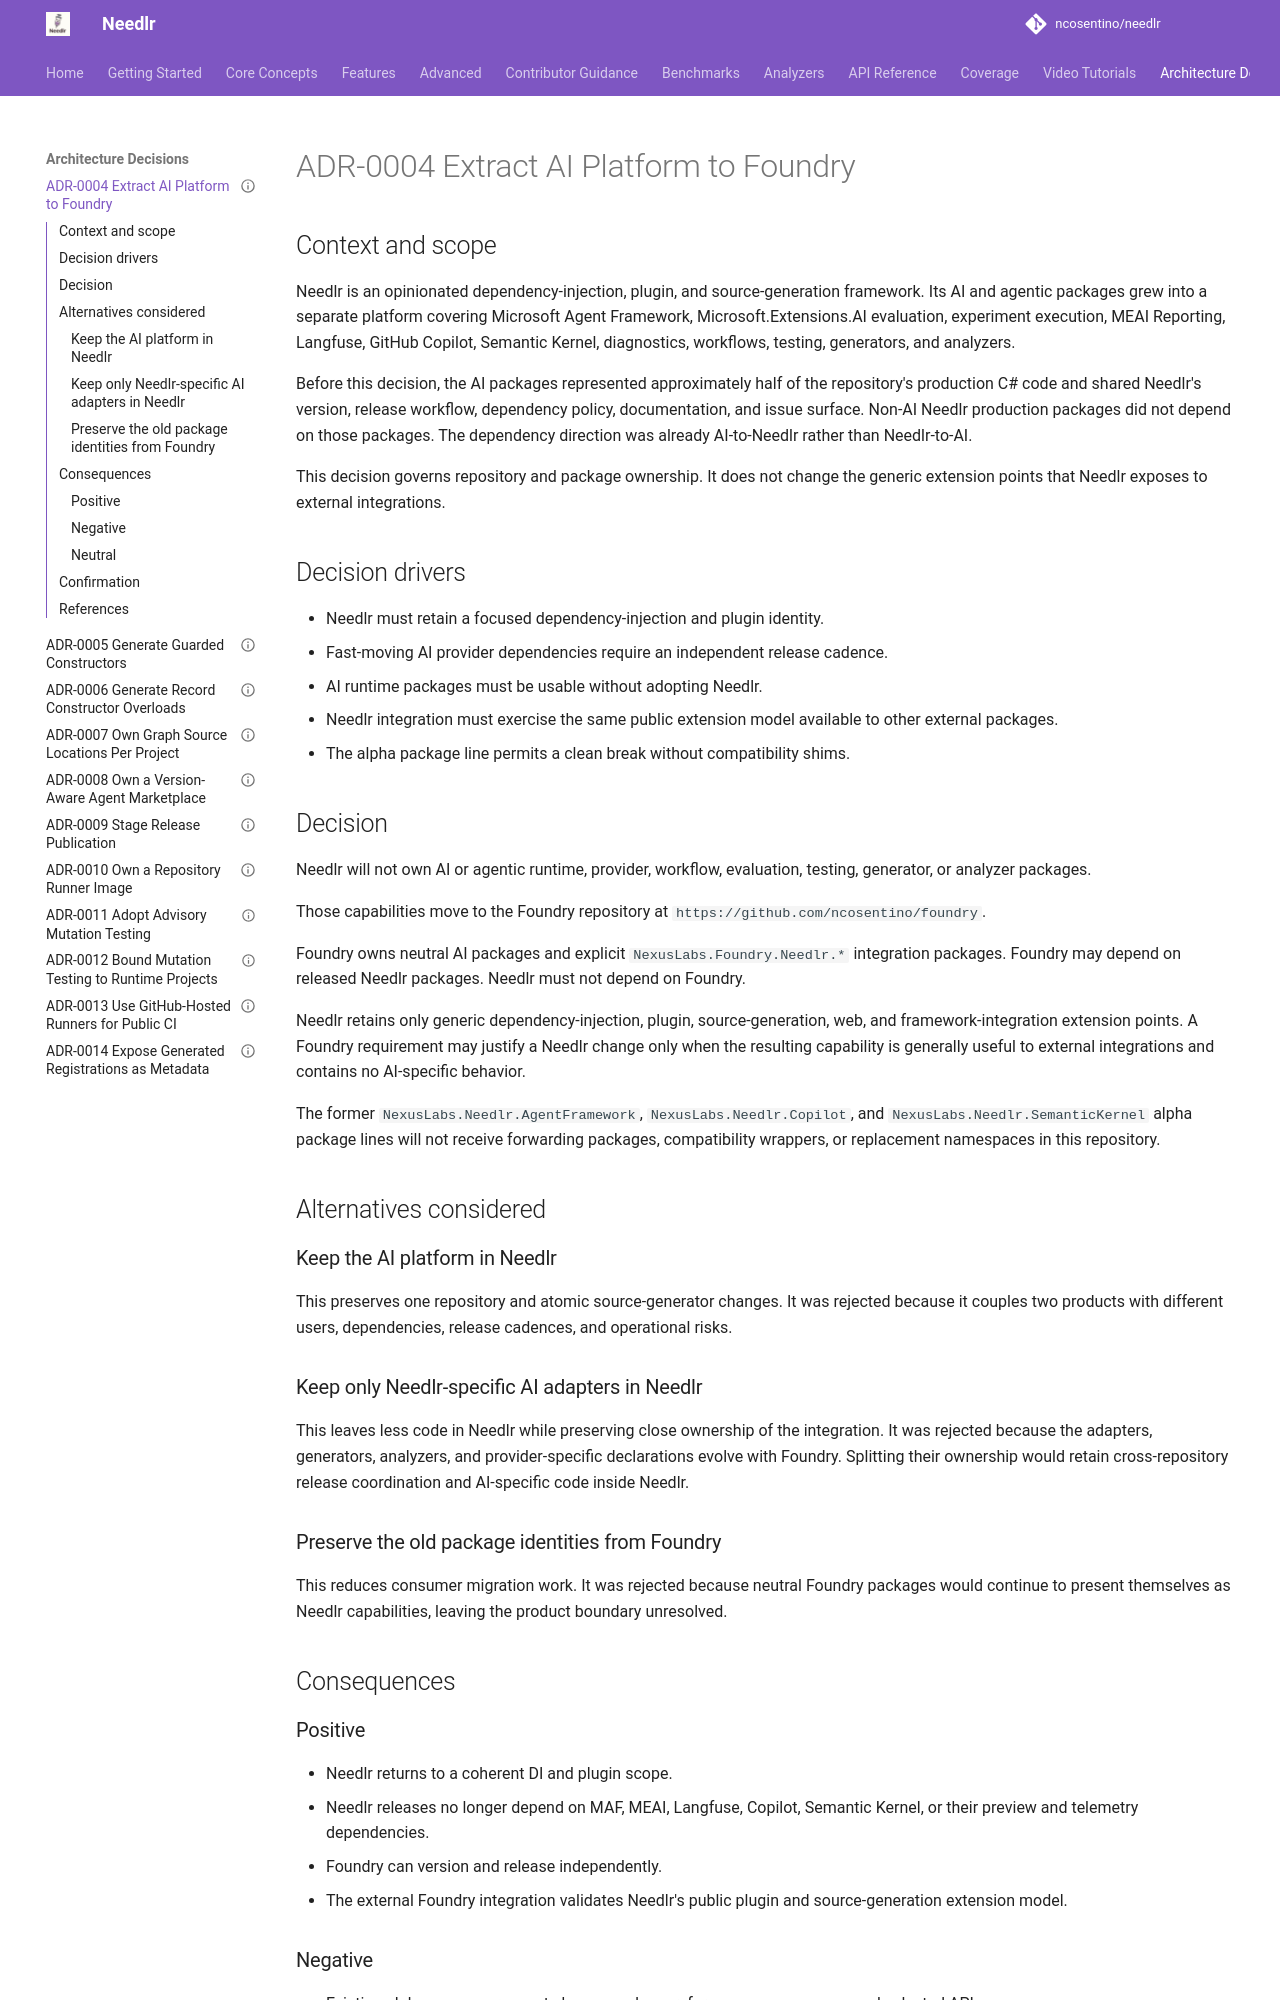

repository: ncosentino/needlr · page: adr/adr-0004-extract-ai-platform-to-foundry/index.html · generator: mkdocs

---
title: "ADR-0004: Extract the AI platform to Foundry"
status: "Accepted"
date: "2026-07-17"
authors: ["Nick Cosentino"]
tags: ["architecture", "decision", "repository", "packages", "foundry"]
supersedes: ""
superseded_by: ""
---

## Context and scope

Needlr is an opinionated dependency-injection, plugin, and source-generation
framework. Its AI and agentic packages grew into a separate platform covering
Microsoft Agent Framework, Microsoft.Extensions.AI evaluation, experiment
execution, MEAI Reporting, Langfuse, GitHub Copilot, Semantic Kernel,
diagnostics, workflows, testing, generators, and analyzers.

Before this decision, the AI packages represented approximately half of the
repository's production C# code and shared Needlr's version, release workflow,
dependency policy, documentation, and issue surface. Non-AI Needlr production
packages did not depend on those packages. The dependency direction was already
AI-to-Needlr rather than Needlr-to-AI.

This decision governs repository and package ownership. It does not change the
generic extension points that Needlr exposes to external integrations.

## Decision drivers

- Needlr must retain a focused dependency-injection and plugin identity.
- Fast-moving AI provider dependencies require an independent release cadence.
- AI runtime packages must be usable without adopting Needlr.
- Needlr integration must exercise the same public extension model available to
  other external packages.
- The alpha package line permits a clean break without compatibility shims.

## Decision

Needlr will not own AI or agentic runtime, provider, workflow, evaluation,
testing, generator, or analyzer packages.

Those capabilities move to the Foundry repository at
`https://github.com/ncosentino/foundry`.

Foundry owns neutral AI packages and explicit
`NexusLabs.Foundry.Needlr.*` integration packages. Foundry may depend on
released Needlr packages. Needlr must not depend on Foundry.

Needlr retains only generic dependency-injection, plugin, source-generation,
web, and framework-integration extension points. A Foundry requirement may
justify a Needlr change only when the resulting capability is generally useful
to external integrations and contains no AI-specific behavior.

The former `NexusLabs.Needlr.AgentFramework`,
`NexusLabs.Needlr.Copilot`, and `NexusLabs.Needlr.SemanticKernel`
alpha package lines will not receive forwarding packages, compatibility
wrappers, or replacement namespaces in this repository.

## Alternatives considered

### Keep the AI platform in Needlr

This preserves one repository and atomic source-generator changes. It was
rejected because it couples two products with different users, dependencies,
release cadences, and operational risks.

### Keep only Needlr-specific AI adapters in Needlr

This leaves less code in Needlr while preserving close ownership of the
integration. It was rejected because the adapters, generators, analyzers, and
provider-specific declarations evolve with Foundry. Splitting their ownership
would retain cross-repository release coordination and AI-specific code inside
Needlr.

### Preserve the old package identities from Foundry

This reduces consumer migration work. It was rejected because neutral Foundry
packages would continue to present themselves as Needlr capabilities, leaving
the product boundary unresolved.

## Consequences
